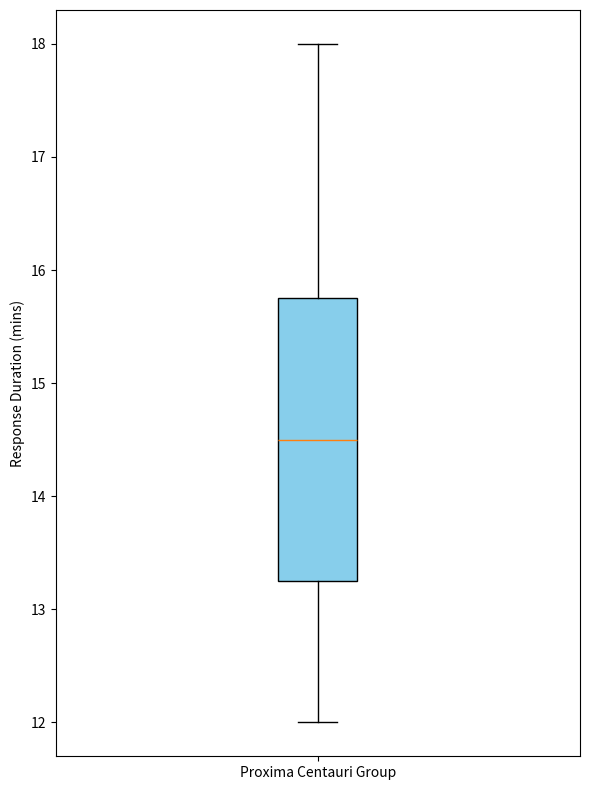

Reproduce this figure in Python.
import matplotlib.pyplot as plt

alpha_centauri_latency = [12, 14, 15, 13, 18, 16, 17, 14, 12, 15]

plt.figure(figsize=(6, 8))
plt.boxplot(alpha_centauri_latency, vert=True, patch_artist=True, boxprops=dict(facecolor='skyblue'))

# Randomly altered text elements for the chart
plt.ylabel('Response Duration (mins)')
plt.yticks(fontsize=10)
plt.xticks([1], ['Proxima Centauri Group'], fontsize=10)

plt.tight_layout()
plt.show()
